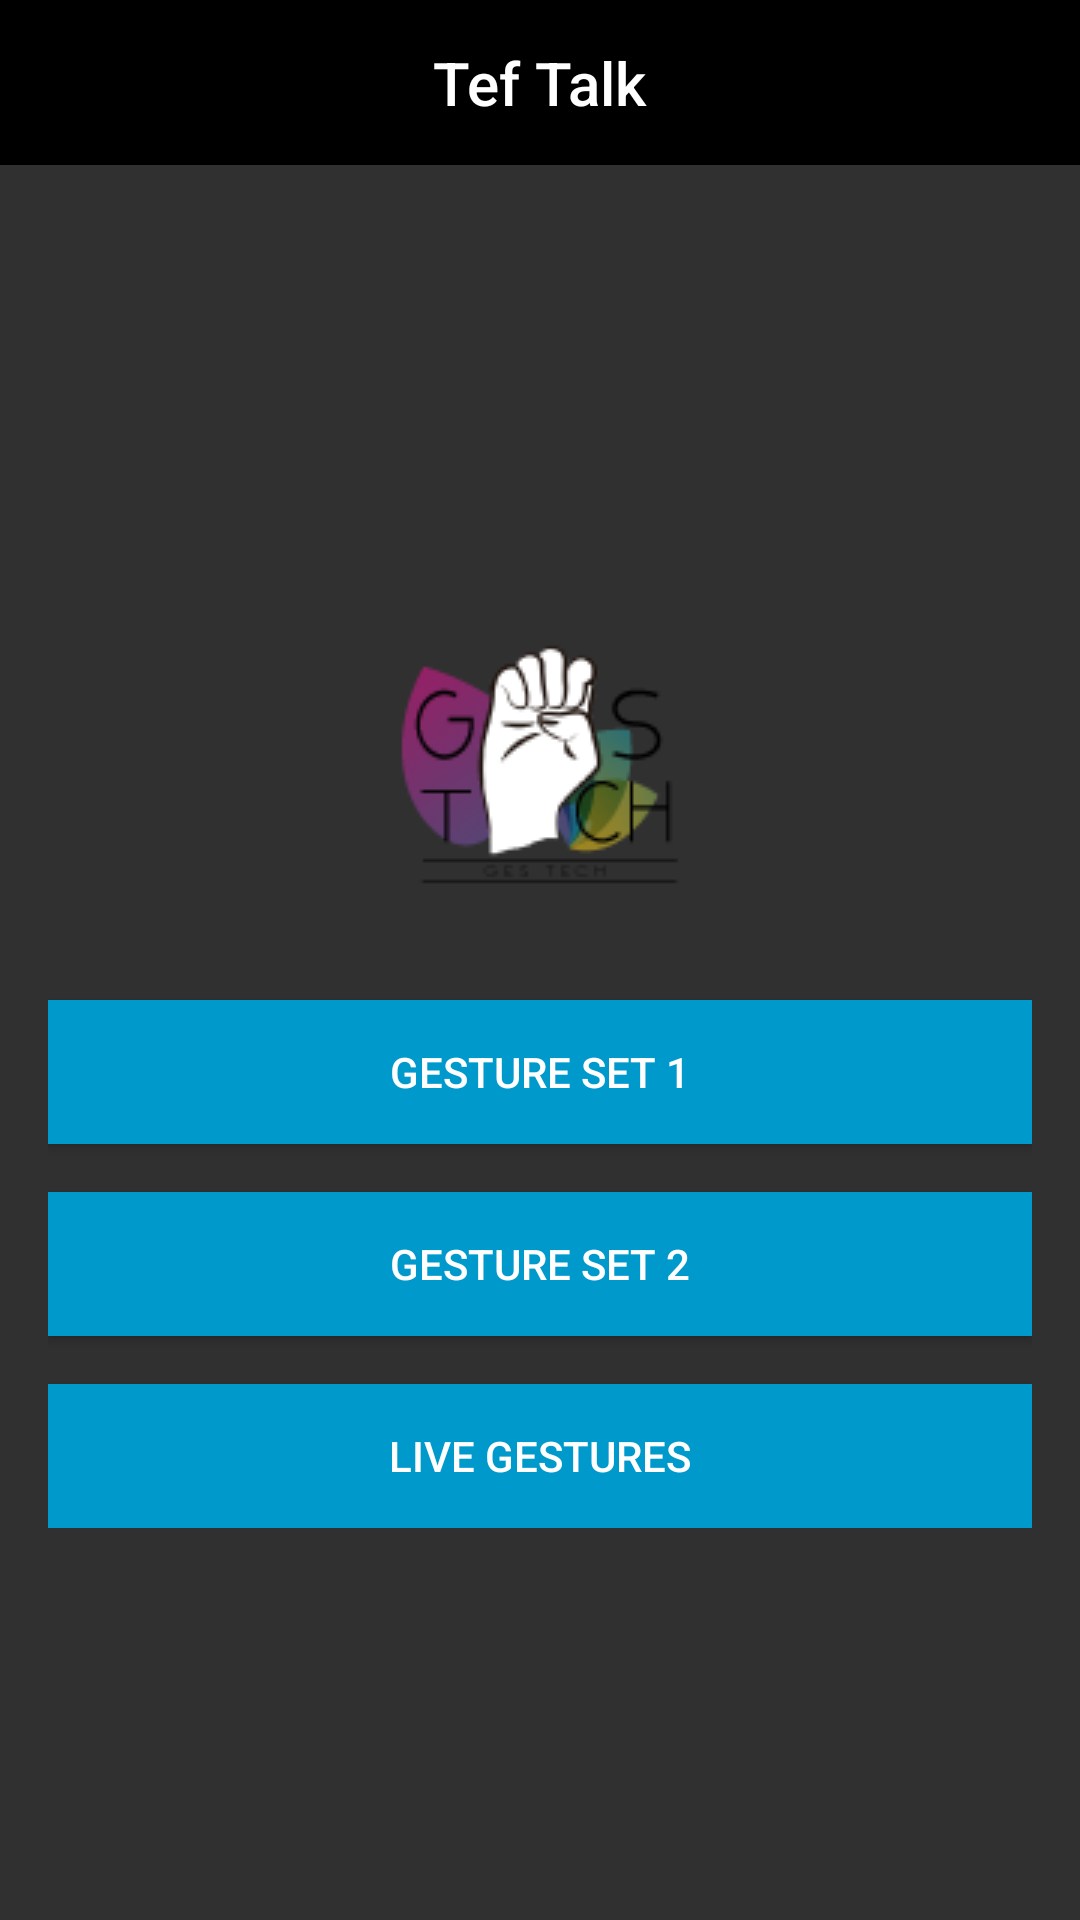

Here is an Android app screen rendered from its layout file. Give the layout XML and the strings, colors and styles it references.
<!-- AndroidManifest.xml: application theme Theme.AppCompat -->
<!-- res/layout/activity_menu.xml -->
<?xml version="1.0" encoding="utf-8"?>
<LinearLayout xmlns:android="http://schemas.android.com/apk/res/android"
    android:layout_width="match_parent"
    android:layout_height="wrap_content"
    android:orientation="vertical">

    <android.support.v7.widget.Toolbar xmlns:android="http://schemas.android.com/apk/res/android"
        xmlns:app="http://schemas.android.com/apk/res-auto"
        android:id="@+id/toolbar"
        android:layout_width="match_parent"
        android:layout_height="55dp"
        android:background="@color/colorPrimaryDark"
        android:theme="@style/ThemeOverlay.AppCompat.Dark.ActionBar"
        app:popupTheme="@style/ThemeOverlay.AppCompat.Light">

        <TextView
            android:id="@+id/toolbarText"
            android:layout_width="wrap_content"
            android:layout_height="wrap_content"
            android:layout_gravity="center"
            android:text="Tef Talk"
            android:textAppearance="@android:style/TextAppearance.Material.Widget.Toolbar.Title"
            android:textColor="@android:color/white" />

    </android.support.v7.widget.Toolbar>

    <ScrollView xmlns:android="http://schemas.android.com/apk/res/android"
        xmlns:app="http://schemas.android.com/apk/res-auto"
        xmlns:tools="http://schemas.android.com/tools"
        android:layout_width="match_parent"
        android:layout_height="match_parent"
        tools:context=".activity_menu">


        <LinearLayout
            android:layout_width="match_parent"
            android:layout_height="wrap_content"
            android:layout_gravity="center_vertical"
            android:layout_marginLeft="16dp"
            android:layout_marginRight="16dp"
            android:orientation="vertical">

            <ImageView
                android:id="@+id/imageView"
                android:layout_width="wrap_content"
                android:layout_height="wrap_content"
                android:layout_gravity="center_horizontal"
                android:layout_margin="16dp"
                android:src="@drawable/logofyp" />

            <Button
                android:id="@+id/gest1"
                android:layout_width="match_parent"
                android:layout_height="wrap_content"
                android:layout_gravity="center_horizontal"
                android:layout_marginTop="16dp"
                android:background="@android:color/holo_blue_dark"
                android:onClick="gestureone"
                android:text="GESTURE SET 1"
                android:textColor="@android:color/white" />

            <Button
                android:id="@+id/gest2"
                android:layout_width="match_parent"
                android:layout_height="wrap_content"
                android:layout_gravity="center_horizontal"
                android:layout_marginTop="16dp"
                android:background="@android:color/holo_blue_dark"
                android:onClick="gesturetwo"
                android:text="GESTURE SET 2"
                android:textColor="@android:color/white" />

            <Button
                android:id="@+id/livegest"
                android:layout_width="match_parent"
                android:layout_height="wrap_content"
                android:layout_gravity="center_horizontal"
                android:layout_marginTop="16dp"
                android:background="@android:color/holo_blue_dark"
                android:onClick="livegesture"
                android:text="LIVE GESTURES"
                android:textColor="@android:color/white" />

        </LinearLayout>
    </ScrollView>
</LinearLayout>
<!-- resources referenced by this layout -->
<resources>
  <color name="colorPrimaryDark">#000</color>
  <!-- drawable logofyp: png bitmap (drawable, 8027 bytes) -->
</resources>
